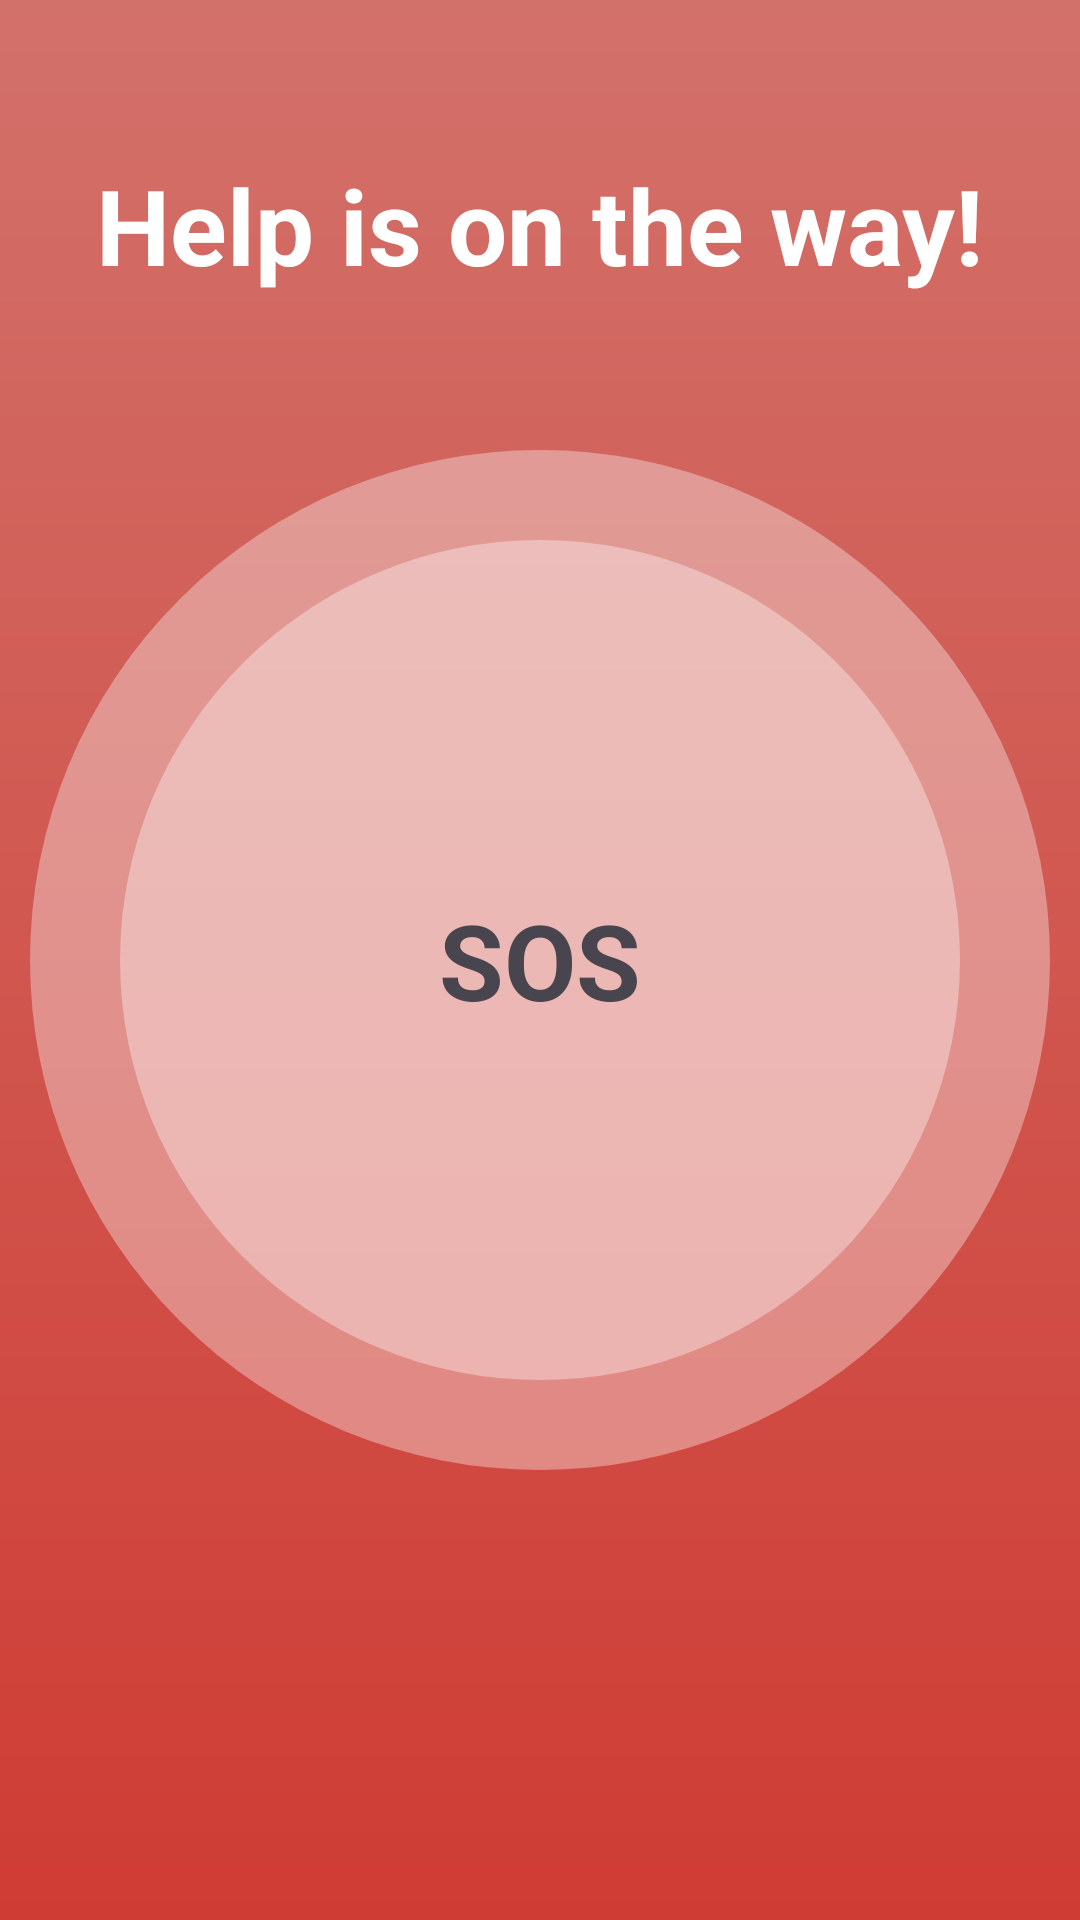

Android layout source for this screen:
<!-- AndroidManifest.xml: application theme Theme.RakShakAccidentSafetyApp -->
<!-- res/layout/activity_sosactivity.xml -->
<?xml version="1.0" encoding="utf-8"?>
<androidx.constraintlayout.widget.ConstraintLayout xmlns:android="http://schemas.android.com/apk/res/android"
    xmlns:app="http://schemas.android.com/apk/res-auto"
    xmlns:tools="http://schemas.android.com/tools"
    android:layout_width="match_parent"
    android:layout_height="match_parent"
    android:background="@drawable/sos_bg"
    tools:context=".Activity.SOSActivity">

    



    <TextView
        android:layout_width="wrap_content"
        android:layout_height="wrap_content"
        android:text="Help is on the way!"
        android:textColor="@color/white"
        android:textStyle="bold"
        android:textSize="35dp"
        app:layout_constraintBottom_toTopOf="@+id/shapeableImageView"
        app:layout_constraintEnd_toEndOf="parent"
        app:layout_constraintStart_toStartOf="parent"
        app:layout_constraintTop_toTopOf="parent" />
    <TextView
        android:layout_width="wrap_content"
        android:layout_height="wrap_content"
        android:layout_gravity="center"
        android:text="SOS"
        android:elevation="50dp"
        android:forceHasOverlappingRendering="true"
        android:textColor="@color/red"
        android:textSize="35dp"

        android:textStyle="bold"
        app:layout_constraintBottom_toBottomOf="@+id/shapeableImageView"
        app:layout_constraintEnd_toEndOf="@+id/shapeableImageView"
        app:layout_constraintStart_toStartOf="@+id/shapeableImageView"
        app:layout_constraintTop_toTopOf="@+id/shapeableImageView" />

    <androidx.constraintlayout.widget.ConstraintLayout
        android:id="@+id/shapeableImageView"
        android:layout_width="wrap_content"
        android:layout_height="wrap_content"
        android:padding="30dp"
        android:background="@drawable/sos_shape"
        android:backgroundTint="#59FFFFFF"
        android:backgroundTintMode="screen"
        app:layout_constraintBottom_toBottomOf="parent"
        app:layout_constraintEnd_toEndOf="parent"
        app:layout_constraintStart_toStartOf="parent"
        app:layout_constraintTop_toTopOf="parent">

        <androidx.constraintlayout.widget.ConstraintLayout
            android:layout_width="wrap_content"
            android:layout_height="wrap_content"
            android:padding="15dp"
            android:background="@drawable/sos_shape"
            android:backgroundTint="#59FFFFFF"
            android:backgroundTintMode="screen"
            app:layout_constraintBottom_toBottomOf="parent"
            app:layout_constraintEnd_toEndOf="parent"
            app:layout_constraintStart_toStartOf="parent"
            app:layout_constraintTop_toTopOf="parent">

            <com.google.android.material.imageview.ShapeableImageView
                android:layout_width="250dp"
                android:layout_height="250dp"
                android:src="@drawable/baseline_circle_24"
                app:circularflow_radiusInDP="10dp"
                app:layout_constraintBottom_toBottomOf="parent"
                app:layout_constraintEnd_toEndOf="parent"
                app:layout_constraintStart_toStartOf="parent"
                app:layout_constraintTop_toTopOf="parent" />
        </androidx.constraintlayout.widget.ConstraintLayout>
    </androidx.constraintlayout.widget.ConstraintLayout>



</androidx.constraintlayout.widget.ConstraintLayout>
<!-- resources referenced by this layout -->
<resources>
  <color name="white">#FFFFFFFF</color>
  <!-- drawable sos_bg (drawable) -->
  <?xml version="1.0" encoding="utf-8"?>
  <shape xmlns:android="http://schemas.android.com/apk/res/android">
  
  
      <gradient
          android:angle="-90"
          android:startColor="#D2716A"
          android:endColor="#CF3C34"
          />
  </shape>
  <!-- drawable sos_shape (drawable) -->
  <?xml version="1.0" encoding="utf-8"?>
  <shape xmlns:android="http://schemas.android.com/apk/res/android">
  
      <corners android:radius="700dp"/>
      <solid android:color="#00FFFFFF" />
  </shape>
  <style name="Theme.RakShakAccidentSafetyApp" parent="Base.Theme.RakShakAccidentSafetyApp" />
  <style name="Base.Theme.RakShakAccidentSafetyApp" parent="Theme.Material3.DayNight.NoActionBar">
          
          
      </style>
</resources>
